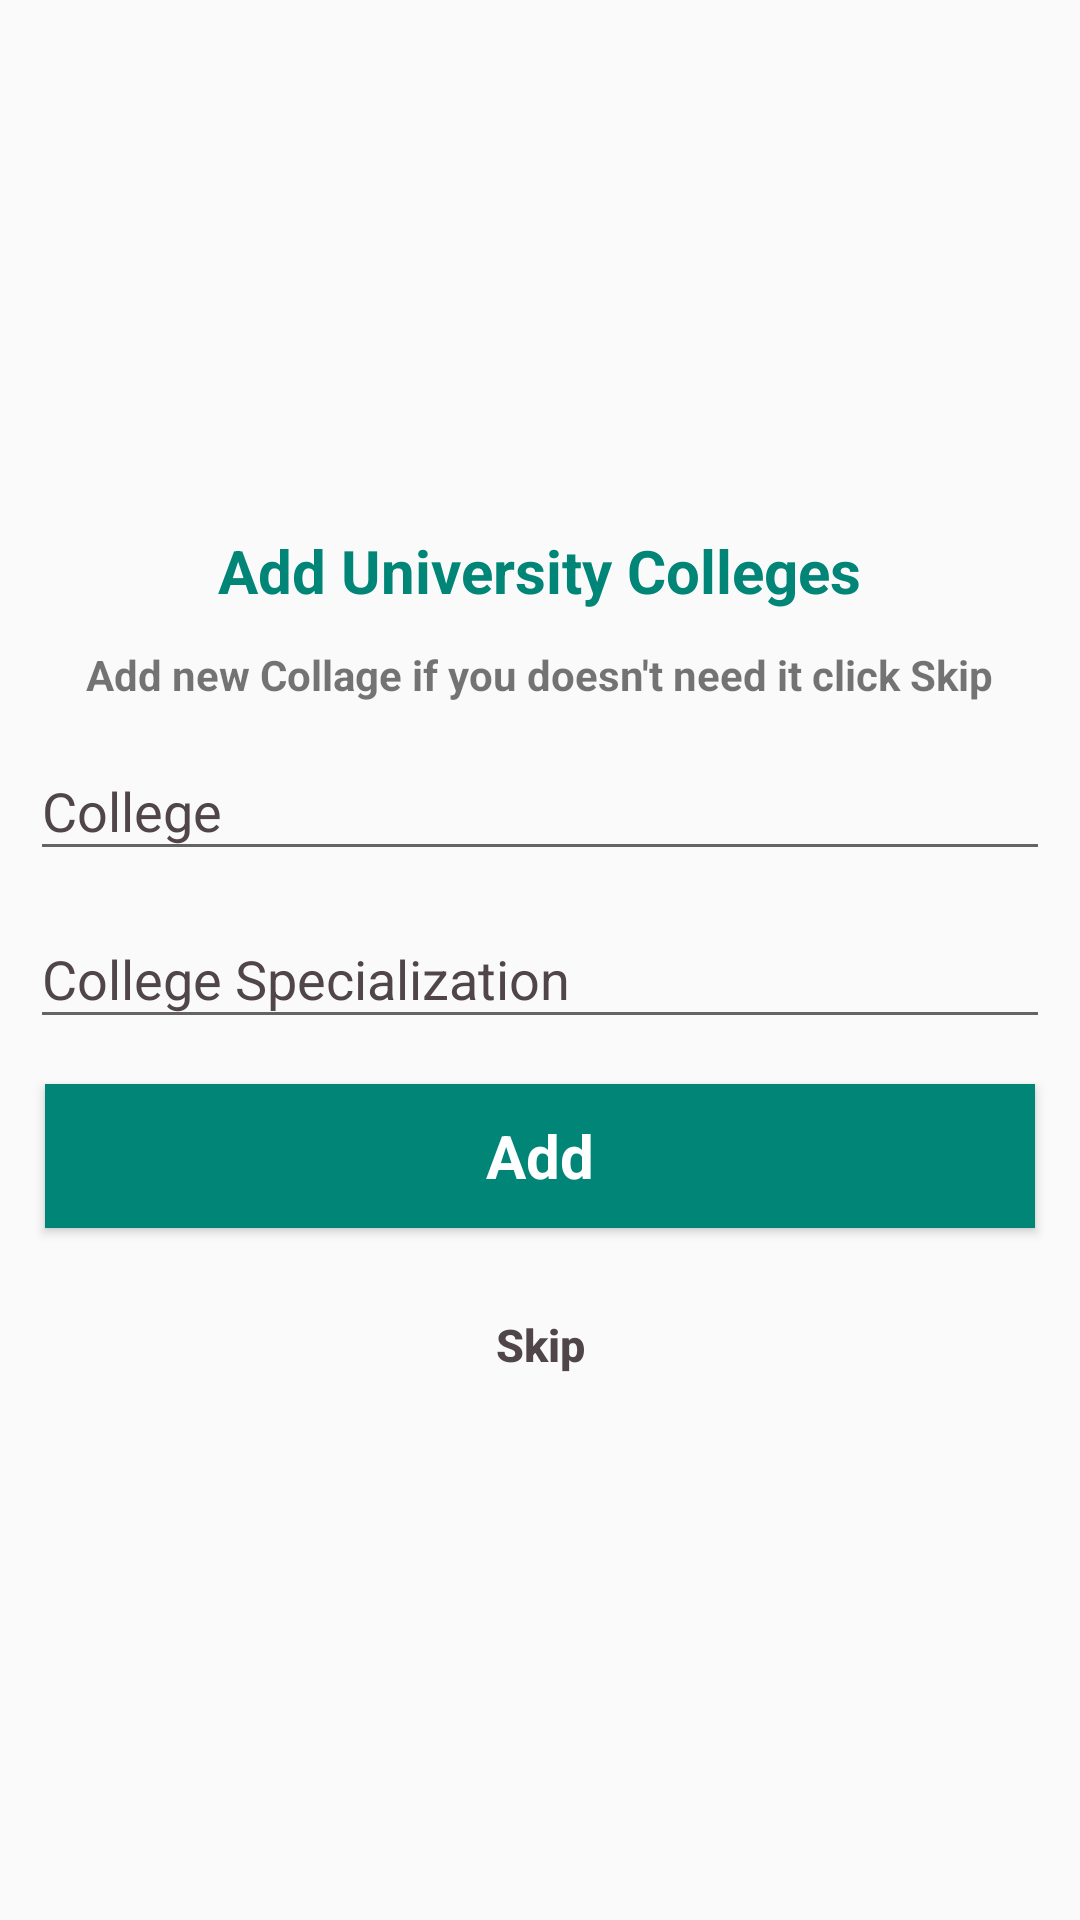

Android layout source for this screen:
<!-- AndroidManifest.xml: application theme AppTheme -->
<!-- res/layout/activity_add_university2.xml -->
<?xml version="1.0" encoding="utf-8"?>
<LinearLayout xmlns:android="http://schemas.android.com/apk/res/android"
    xmlns:app="http://schemas.android.com/apk/res-auto"
    xmlns:tools="http://schemas.android.com/tools"
    android:layout_width="match_parent"
    android:layout_height="match_parent"
    android:layout_gravity="center"
    android:layout_margin="10dp"
    android:gravity="center"
    android:orientation="vertical"
    tools:context=".university.AddUniversity2Activity">

    <FrameLayout
        android:layout_width="match_parent"
        android:layout_height="wrap_content"
        android:layout_margin="10dp"
        android:orientation="horizontal">

        <android.support.v7.widget.AppCompatTextView
            android:layout_width="wrap_content"
            android:layout_height="wrap_content"
            android:layout_gravity="center"
            android:layout_marginBottom="1dp"
            android:gravity="center"
            android:text="Add University Colleges"
            android:textColor="@color/colorPrimary"
            android:textSize="20dp"
            android:textStyle="bold" />

    </FrameLayout>


    <TextView
        android:id="@+id/textview1"
        android:layout_width="wrap_content"
        android:layout_height="wrap_content"
        android:layout_gravity="center"
        android:text="Add new Collage if you doesn't need it click Skip"
        android:textStyle="bold" />

    <android.support.design.widget.TextInputLayout
        android:id="@+id/Layout_Colleges"
        android:layout_width="match_parent"
        android:layout_height="wrap_content"
        android:layout_centerInParent="true"
        android:layout_marginLeft="10dp"
        android:layout_marginRight="10dp"
        android:textColorHint="@color/colorAccent"
        app:hintTextAppearance="@style/TextAppearance.App.TextInputLayout">

        <AutoCompleteTextView
            android:id="@+id/university_college"
            android:layout_width="match_parent"
            android:layout_height="wrap_content"
            android:hint="College" />
    </android.support.design.widget.TextInputLayout>


    <android.support.design.widget.TextInputLayout
        android:layout_width="match_parent"
        android:layout_height="wrap_content"
        android:layout_marginLeft="10dp"
        android:layout_marginRight="10dp"
        android:textColorHint="@color/colorAccent"
        app:hintTextAppearance="@style/TextAppearance.App.TextInputLayout">

        <MultiAutoCompleteTextView
            android:id="@+id/university_specialization"
            android:layout_width="match_parent"
            android:layout_height="wrap_content"
            android:hint="College Specialization" />
    </android.support.design.widget.TextInputLayout>


    <Button
        android:id="@+id/add_College_to_University_Button"
        style="?android:textAppearanceSmall"
        android:layout_width="match_parent"
        android:layout_height="wrap_content"
        android:layout_gravity="center"
        android:layout_margin="15dp"
        android:background="@color/colorPrimary"
        android:text="Add"
        android:textAllCaps="false"
        android:textColor="@android:color/white"
        android:textSize="20dp"
        android:textStyle="bold" />
    <Button
        android:id="@+id/Skip_College_to_University_Button"
        android:layout_width="wrap_content"
        android:layout_height="wrap_content"
        android:layout_gravity="center"
        android:background="@null"
        android:text="Skip"
        android:textAllCaps="false"
        android:textColor="@color/colorAccent"
        android:textSize="15dp"
        android:textStyle="bold" />

</LinearLayout>
<!-- resources referenced by this layout -->
<resources>
  <color name="colorAccent">#504549</color>
  <color name="colorPrimary">#008577</color>
  <style name="TextAppearance.App.TextInputLayout" parent="@android:style/TextAppearance">
          <item name="android:textColor">@color/colorAccent</item>
      </style>
  <style name="AppTheme" parent="Theme.AppCompat.Light.DarkActionBar">
          
          <item name="colorPrimary">@color/colorPrimary</item>
          <item name="colorPrimaryDark">@color/colorPrimaryDark</item>
          <item name="colorAccent">@color/colorAccent</item>
      </style>
  <color name="colorPrimaryDark">#00574B</color>
</resources>
